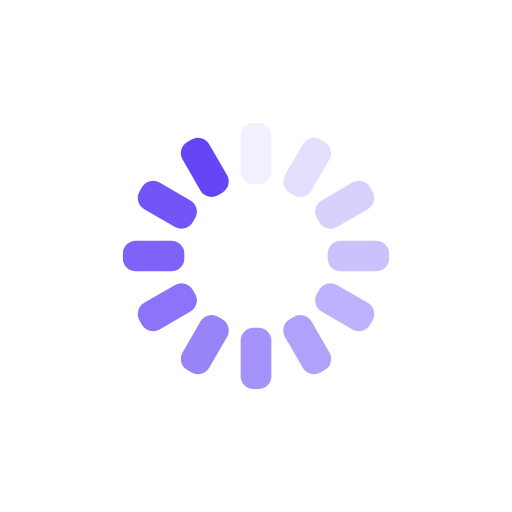
t = 0.00 s
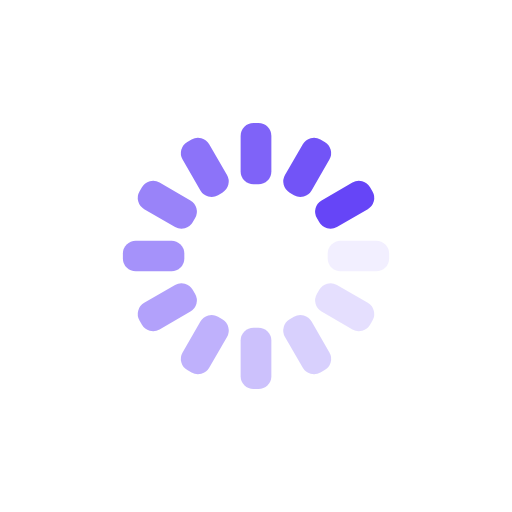
t = 0.25 s
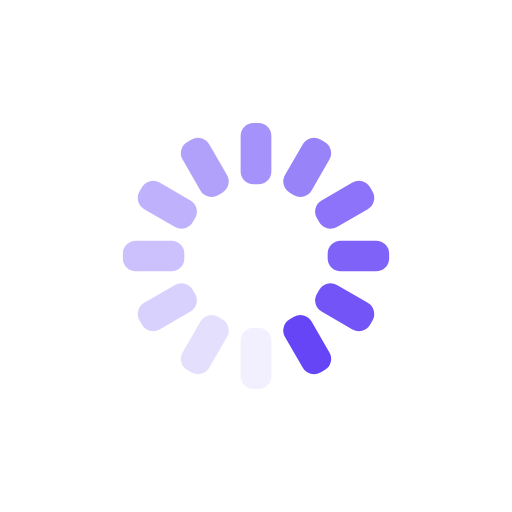
t = 0.50 s
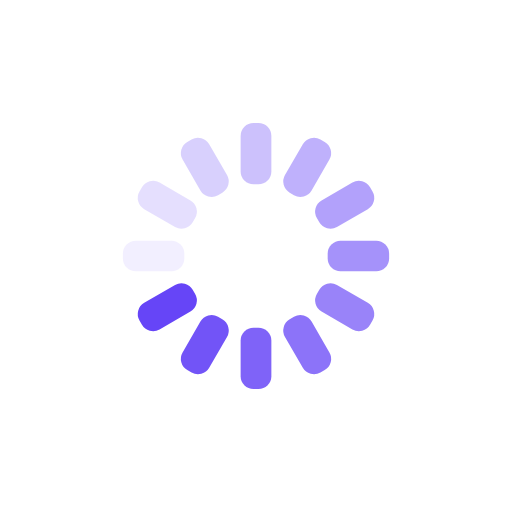
t = 0.75 s

The animated SVG that drew these frames (rendered in a browser with its animation timeline set to each time). Animation: 12 SMIL elements (animate=12); one cycle of 1.00 s, repeats indefinitely.

<svg xmlns="http://www.w3.org/2000/svg" xmlns:xlink="http://www.w3.org/1999/xlink" style="margin:auto;background:transparent;display:block;" width="200px" height="200px" viewBox="0 0 100 100" preserveAspectRatio="xMidYMid">
<g transform="rotate(0 50 50)">
  <rect x="47" y="24" rx="2.52" ry="2.52" width="6" height="12" fill="#6645f7">
    <animate attributeName="opacity" values="1;0" keyTimes="0;1" dur="1s" begin="-0.9166666666666666s" repeatCount="indefinite"></animate>
  </rect>
</g><g transform="rotate(30 50 50)">
  <rect x="47" y="24" rx="2.52" ry="2.52" width="6" height="12" fill="#6645f7">
    <animate attributeName="opacity" values="1;0" keyTimes="0;1" dur="1s" begin="-0.8333333333333334s" repeatCount="indefinite"></animate>
  </rect>
</g><g transform="rotate(60 50 50)">
  <rect x="47" y="24" rx="2.52" ry="2.52" width="6" height="12" fill="#6645f7">
    <animate attributeName="opacity" values="1;0" keyTimes="0;1" dur="1s" begin="-0.75s" repeatCount="indefinite"></animate>
  </rect>
</g><g transform="rotate(90 50 50)">
  <rect x="47" y="24" rx="2.52" ry="2.52" width="6" height="12" fill="#6645f7">
    <animate attributeName="opacity" values="1;0" keyTimes="0;1" dur="1s" begin="-0.6666666666666666s" repeatCount="indefinite"></animate>
  </rect>
</g><g transform="rotate(120 50 50)">
  <rect x="47" y="24" rx="2.52" ry="2.52" width="6" height="12" fill="#6645f7">
    <animate attributeName="opacity" values="1;0" keyTimes="0;1" dur="1s" begin="-0.5833333333333334s" repeatCount="indefinite"></animate>
  </rect>
</g><g transform="rotate(150 50 50)">
  <rect x="47" y="24" rx="2.52" ry="2.52" width="6" height="12" fill="#6645f7">
    <animate attributeName="opacity" values="1;0" keyTimes="0;1" dur="1s" begin="-0.5s" repeatCount="indefinite"></animate>
  </rect>
</g><g transform="rotate(180 50 50)">
  <rect x="47" y="24" rx="2.52" ry="2.52" width="6" height="12" fill="#6645f7">
    <animate attributeName="opacity" values="1;0" keyTimes="0;1" dur="1s" begin="-0.4166666666666667s" repeatCount="indefinite"></animate>
  </rect>
</g><g transform="rotate(210 50 50)">
  <rect x="47" y="24" rx="2.52" ry="2.52" width="6" height="12" fill="#6645f7">
    <animate attributeName="opacity" values="1;0" keyTimes="0;1" dur="1s" begin="-0.3333333333333333s" repeatCount="indefinite"></animate>
  </rect>
</g><g transform="rotate(240 50 50)">
  <rect x="47" y="24" rx="2.52" ry="2.52" width="6" height="12" fill="#6645f7">
    <animate attributeName="opacity" values="1;0" keyTimes="0;1" dur="1s" begin="-0.25s" repeatCount="indefinite"></animate>
  </rect>
</g><g transform="rotate(270 50 50)">
  <rect x="47" y="24" rx="2.52" ry="2.52" width="6" height="12" fill="#6645f7">
    <animate attributeName="opacity" values="1;0" keyTimes="0;1" dur="1s" begin="-0.16666666666666666s" repeatCount="indefinite"></animate>
  </rect>
</g><g transform="rotate(300 50 50)">
  <rect x="47" y="24" rx="2.52" ry="2.52" width="6" height="12" fill="#6645f7">
    <animate attributeName="opacity" values="1;0" keyTimes="0;1" dur="1s" begin="-0.08333333333333333s" repeatCount="indefinite"></animate>
  </rect>
</g><g transform="rotate(330 50 50)">
  <rect x="47" y="24" rx="2.52" ry="2.52" width="6" height="12" fill="#6645f7">
    <animate attributeName="opacity" values="1;0" keyTimes="0;1" dur="1s" begin="0s" repeatCount="indefinite"></animate>
  </rect>
</g>
</svg>
